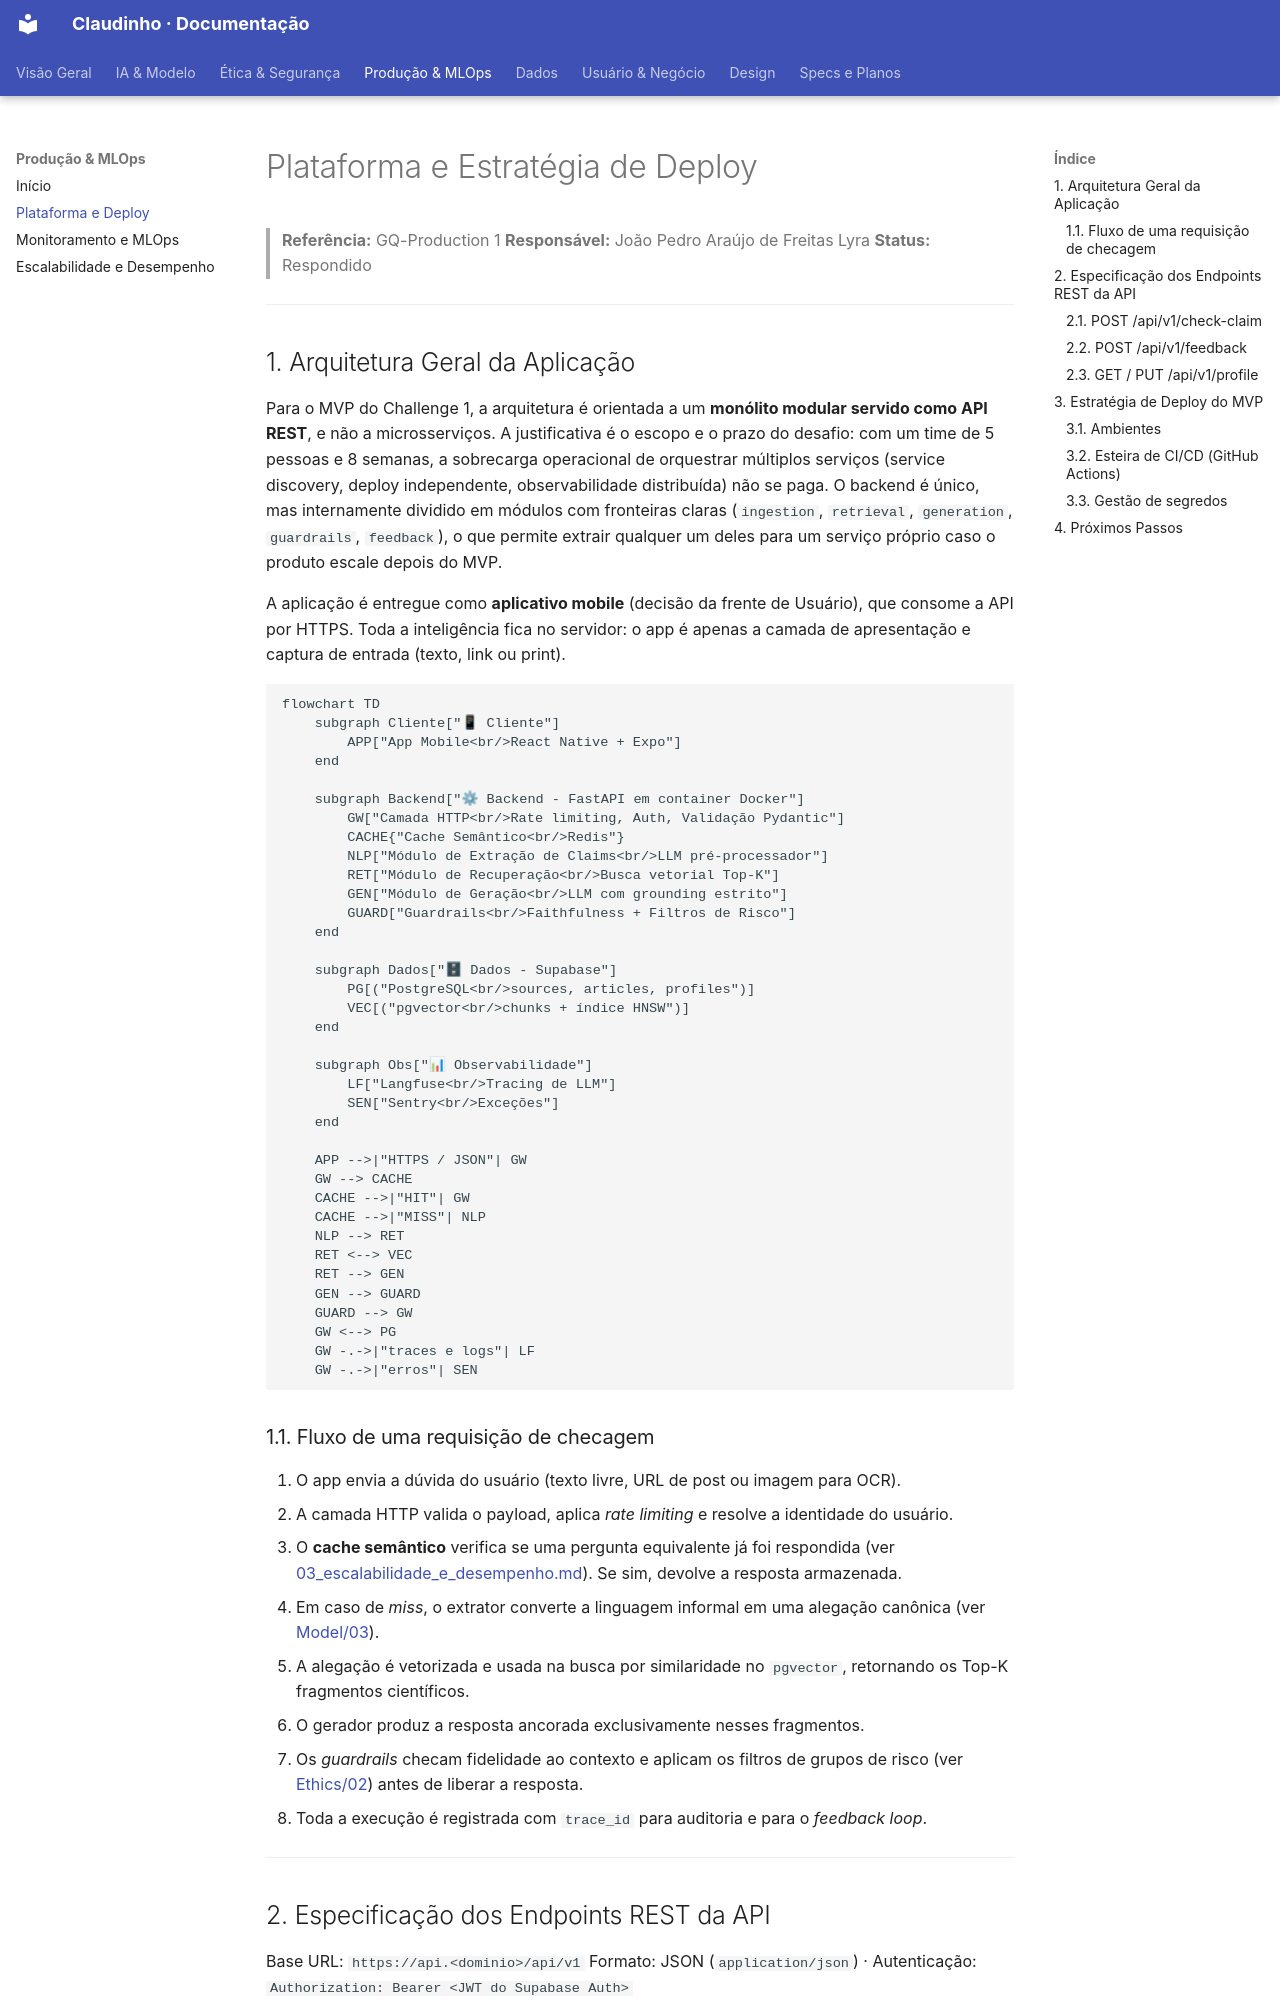

repository: unb-Sistemas-de-Machine-learning/challenge_1_claudinho · page: Production/01_plataforma_e_deploy/index.html · generator: mkdocs

# Plataforma e Estratégia de Deploy

> **Referência:** GQ-Production 1
> **Responsável:** João Pedro Araújo de Freitas Lyra
> **Status:** Respondido

---

## 1. Arquitetura Geral da Aplicação

Para o MVP do Challenge 1, a arquitetura é orientada a um **monólito modular servido como API REST**, e não a microsserviços. A justificativa é o escopo e o prazo do desafio: com um time de 5 pessoas e 8 semanas, a sobrecarga operacional de orquestrar múltiplos serviços (service discovery, deploy independente, observabilidade distribuída) não se paga. O backend é único, mas internamente dividido em módulos com fronteiras claras (`ingestion`, `retrieval`, `generation`, `guardrails`, `feedback`), o que permite extrair qualquer um deles para um serviço próprio caso o produto escale depois do MVP.

A aplicação é entregue como **aplicativo mobile** (decisão da frente de Usuário), que consome a API por HTTPS. Toda a inteligência fica no servidor: o app é apenas a camada de apresentação e captura de entrada (texto, link ou print).

```mermaid
flowchart TD
    subgraph Cliente["📱 Cliente"]
        APP["App Mobile<br/>React Native + Expo"]
    end

    subgraph Backend["⚙ Backend - FastAPI em container Docker"]
        GW["Camada HTTP<br/>Rate limiting, Auth, Validação Pydantic"]
        CACHE{"Cache Semântico<br/>Redis"}
        NLP["Módulo de Extração de Claims<br/>LLM pré-processador"]
        RET["Módulo de Recuperação<br/>Busca vetorial Top-K"]
        GEN["Módulo de Geração<br/>LLM com grounding estrito"]
        GUARD["Guardrails<br/>Faithfulness + Filtros de Risco"]
    end

    subgraph Dados["🗄 Dados - Supabase"]
        PG[("PostgreSQL<br/>sources, articles, profiles")]
        VEC[("pgvector<br/>chunks + índice HNSW")]
    end

    subgraph Obs["📊 Observabilidade"]
        LF["Langfuse<br/>Tracing de LLM"]
        SEN["Sentry<br/>Exceções"]
    end

    APP -->|"HTTPS / JSON"| GW
    GW --> CACHE
    CACHE -->|"HIT"| GW
    CACHE -->|"MISS"| NLP
    NLP --> RET
    RET <--> VEC
    RET --> GEN
    GEN --> GUARD
    GUARD --> GW
    GW <--> PG
    GW -.->|"traces e logs"| LF
    GW -.->|"erros"| SEN
```

### 1.1. Fluxo de uma requisição de checagem

1. O app envia a dúvida do usuário (texto livre, URL de post ou imagem para OCR).
2. A camada HTTP valida o payload, aplica *rate limiting* e resolve a identidade do usuário.
3. O **cache semântico** verifica se uma pergunta equivalente já foi respondida (ver [03_escalabilidade_e_desempenho.md](./03_escalabilidade_e_desempenho.md)). Se sim, devolve a resposta armazenada.
4. Em caso de *miss*, o extrator converte a linguagem informal em uma alegação canônica (ver [Model/03](../Model/03_processamento_linguagem_internet.md)).
5. A alegação é vetorizada e usada na busca por similaridade no `pgvector`, retornando os Top-K fragmentos científicos.
6. O gerador produz a resposta ancorada exclusivamente nesses fragmentos.
7. Os *guardrails* checam fidelidade ao contexto e aplicam os filtros de grupos de risco (ver [Ethics/02](../Ethics/02_grupos_de_risco_e_filtros.md)) antes de liberar a resposta.
8. Toda a execução é registrada com `trace_id` para auditoria e para o *feedback loop*.

---
